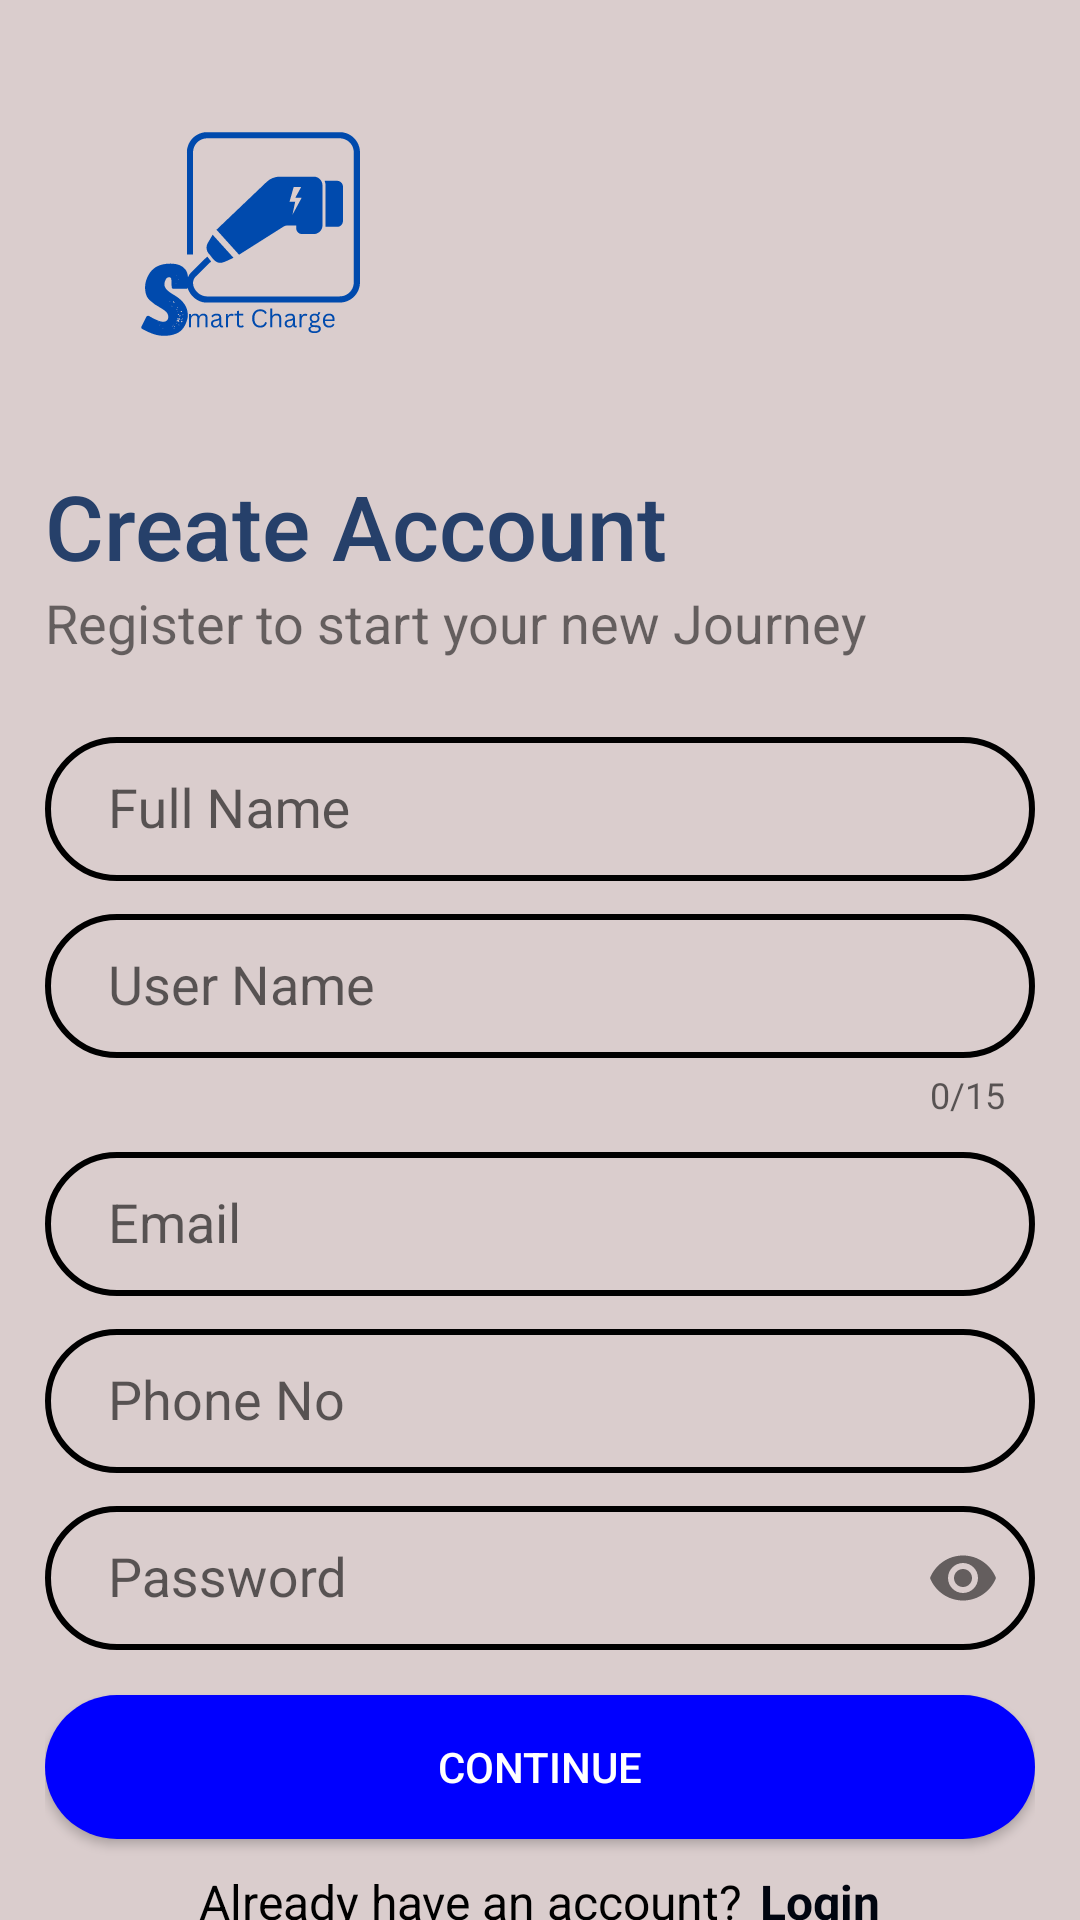

Here is an Android app screen rendered from its layout file. Give the layout XML and the strings, colors and styles it references.
<!-- AndroidManifest.xml: application theme Theme.SmartCharge -->
<!-- res/layout/activity_register.xml -->
<?xml version="1.0" encoding="utf-8"?>
<LinearLayout xmlns:android="http://schemas.android.com/apk/res/android"
    xmlns:app="http://schemas.android.com/apk/res-auto"
    xmlns:tools="http://schemas.android.com/tools"
    android:id="@+id/main"
    android:layout_width="match_parent"
    android:layout_height="match_parent"
    tools:context=".Register"
    android:orientation="vertical"
    android:background="#DACDCD"
    android:paddingHorizontal="15dp">

    <ImageView
        android:id="@+id/btnRegisterBack"
        android:layout_width="wrap_content"
        android:layout_height="wrap_content"
        android:src="@drawable/ic_general_back"
        android:clickable="true"
        android:focusable="true"
        android:layout_marginTop="5dp"/>

    <ImageView
        android:layout_width="150dp"
        android:layout_height="150dp"
        android:src="@drawable/ic_smart_charge"/>

    <TextView
        android:layout_width="wrap_content"
        android:layout_height="wrap_content"
        android:text="Create Account"
        android:textSize="30sp"
        android:fontFamily="sans-serif-medium"
        android:textColor="#26406A"/>

    <TextView
        android:layout_width="wrap_content"
        android:layout_height="wrap_content"
        android:text="Register to start your new Journey"
        android:textSize="18dp"/>

    <LinearLayout
        android:layout_width="match_parent"
        android:layout_height="wrap_content"
        android:orientation="vertical"
        android:layout_marginTop="15dp"
        android:layout_marginBottom="15dp">

        <com.google.android.material.textfield.TextInputLayout
            android:id="@+id/fullName"
            android:layout_width="match_parent"
            android:layout_height="wrap_content"
            android:hint="Full Name">

            <com.google.android.material.textfield.TextInputEditText
                android:id="@+id/inputFullName"
                android:layout_width="match_parent"
                android:layout_height="wrap_content"
                android:background="@drawable/input_bg"
                android:inputType="text"
                android:minHeight="48dp"
                android:paddingLeft="21dp"
                android:paddingTop="10dp"
                android:paddingRight="10dp"
                android:paddingBottom="10dp"
                android:textColor="@color/black"
                android:textColorHint="@color/black"/>
        </com.google.android.material.textfield.TextInputLayout>

        <com.google.android.material.textfield.TextInputLayout
            android:id="@+id/userName"
            android:layout_width="match_parent"
            android:layout_height="wrap_content"
            android:hint="User Name"
            app:counterEnabled="true"
            app:counterMaxLength="15">

            <com.google.android.material.textfield.TextInputEditText
                android:id="@+id/inputUserName"
                android:layout_width="match_parent"
                android:layout_height="wrap_content"
                android:background="@drawable/input_bg"
                android:inputType="text"
                android:minHeight="48dp"
                android:paddingLeft="21dp"
                android:paddingTop="10dp"
                android:paddingRight="10dp"
                android:paddingBottom="10dp"
                android:textColor="@color/black"
                android:textColorHint="@color/black"/>
        </com.google.android.material.textfield.TextInputLayout>

        <com.google.android.material.textfield.TextInputLayout
            android:id="@+id/email"
            android:layout_width="match_parent"
            android:layout_height="wrap_content"
            android:hint="Email">

            <com.google.android.material.textfield.TextInputEditText
                android:id="@+id/inputEmail"
                android:layout_width="match_parent"
                android:layout_height="wrap_content"
                android:background="@drawable/input_bg"
                android:inputType="textEmailAddress"
                android:minHeight="48dp"
                android:paddingLeft="21dp"
                android:paddingTop="10dp"
                android:paddingRight="10dp"
                android:paddingBottom="10dp"
                android:textColor="@color/black"
                android:textColorHint="@color/black"/>
        </com.google.android.material.textfield.TextInputLayout>

        <com.google.android.material.textfield.TextInputLayout
            android:id="@+id/phoneNo"
            android:layout_width="match_parent"
            android:layout_height="wrap_content"
            android:hint="Phone No">

            <com.google.android.material.textfield.TextInputEditText
                android:id="@+id/InputPhoneNo"
                android:layout_width="match_parent"
                android:layout_height="wrap_content"
                android:background="@drawable/input_bg"
                android:inputType="number"
                android:minHeight="48dp"
                android:paddingLeft="21dp"
                android:paddingTop="10dp"
                android:paddingRight="10dp"
                android:paddingBottom="10dp"
                android:textColor="@color/black"
                android:textColorHint="@color/black"/>
        </com.google.android.material.textfield.TextInputLayout>

        <com.google.android.material.textfield.TextInputLayout
            android:id="@+id/password"
            android:layout_width="match_parent"
            android:layout_height="wrap_content"
            android:hint="Password"
            app:passwordToggleEnabled="true">

            <com.google.android.material.textfield.TextInputEditText
                android:id="@+id/inputPassword"
                android:layout_width="match_parent"
                android:layout_height="wrap_content"
                android:background="@drawable/input_bg"
                android:inputType="textPassword"
                android:minHeight="48dp"
                android:paddingLeft="21dp"
                android:paddingTop="10dp"
                android:paddingRight="10dp"
                android:paddingBottom="10dp"
                android:textColor="@color/black"
                android:textColorHint="@color/black"/>
        </com.google.android.material.textfield.TextInputLayout>
    </LinearLayout>

    <Button
        android:id="@+id/regBtn"
        android:layout_width="match_parent"
        android:layout_height="wrap_content"
        android:background="@drawable/btn_bg_design"
        android:onClick="registerUser"
        android:text="Continue"
        android:textColor="@color/white" />

    <LinearLayout
        android:layout_width="match_parent"
        android:layout_height="wrap_content"
        android:gravity="center"
        android:layout_marginTop="10dp">

        <TextView
            android:layout_width="wrap_content"
            android:layout_height="match_parent"
            android:text="Already have an account?"
            android:textSize="16dp"
            android:textColor="@color/black"/>

        <TextView
            android:id="@+id/regToLogin"
            android:layout_width="wrap_content"
            android:layout_height="match_parent"
            android:text="Login"
            android:textSize="16dp"
            android:paddingLeft="6dp"
            android:clickable="true"
            android:focusable="true"
            android:textColor="#010510"
            android:textStyle="bold"/>

    </LinearLayout>
</LinearLayout>
<!-- resources referenced by this layout -->
<resources>
  <!-- drawable btn_bg_design (drawable) -->
  <?xml version="1.0" encoding="utf-8"?>
  <shape xmlns:android="http://schemas.android.com/apk/res/android">
      <solid android:color="#0000FF"/>
      <corners android:radius="70dp"/>
  </shape>
  <!-- drawable ic_smart_charge: vector/xml drawable (drawable, 22671 chars, omitted) -->
  <!-- drawable input_bg (drawable) -->
  <?xml version="1.0" encoding="utf-8"?>
  <shape xmlns:android="http://schemas.android.com/apk/res/android">
  
      <stroke android:color="@color/black"
          android:width="2dp"/>
      <corners android:radius="70dp" />
  </shape>
  <style name="Theme.SmartCharge" parent="Theme.AppCompat.Light.NoActionBar">
          
          <item name="colorPrimary">@color/colorPrimary</item>
          <item name="colorPrimaryDark">@color/colorPrimaryDark</item>
          <item name="colorAccent">@color/colorAccent</item>
      </style>
  <!-- not gathered from this repository: default colours our renderer supplied (Android Studio template values) -->
  <color name="black">#FF000000</color>
  <color name="white">#FFFFFFFF</color>
  <color name="colorPrimary">#FF6200EE</color>
  <color name="colorPrimaryDark">#FF3700B3</color>
  <color name="colorAccent">#FF03DAC5</color>
</resources>
